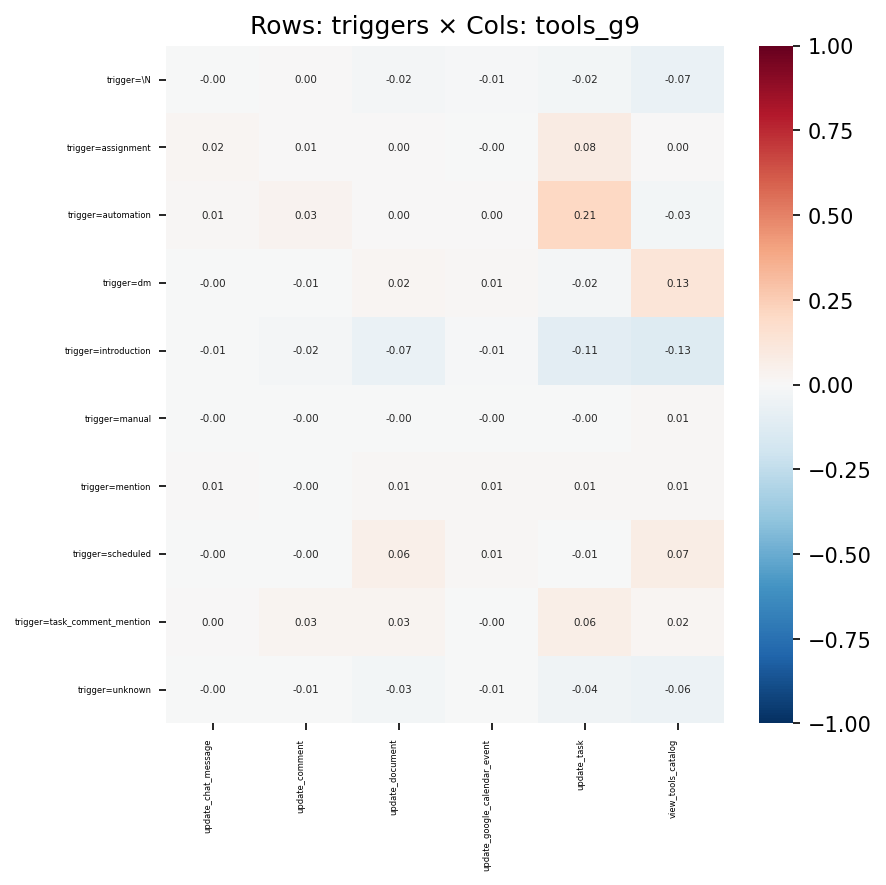

Data behind this chart, as committed beside it:
, update_chat_message, update_comment, update_document, update_google_calendar_event, update_task, view_tools_catalog
trigger=\N, -0.003642, 0.003005, -0.01643, -0.008624, -0.02413, -0.06617
trigger=assignment, 0.01893, 0.007512, 0.003115, -0.002739, 0.08026, 0.002656
trigger=automation, 0.01085, 0.03417, 0.001399, 0.0005853, 0.2091, -0.03113
trigger=dm, -0.001654, -0.007074, 0.02097, 0.01325, -0.01746, 0.1314
trigger=introduction, -0.005514, -0.01912, -0.06546, -0.01466, -0.106, -0.1323
trigger=manual, -0.0003241, -0.001169, -0.0004342, -0.0008823, -0.002621, 0.01163
trigger=mention, 0.005342, -0.001841, 0.01209, 0.008066, 0.01021, 0.01251
trigger=scheduled, -0.001335, -0.004613, 0.0558, 0.009113, -0.007621, 0.07459
trigger=task_comment_mention, 0.0009486, 0.02928, 0.0261, -0.001256, 0.06266, 0.0211
trigger=unknown, -0.00204, -0.007359, -0.02555, -0.005553, -0.04206, -0.05518
